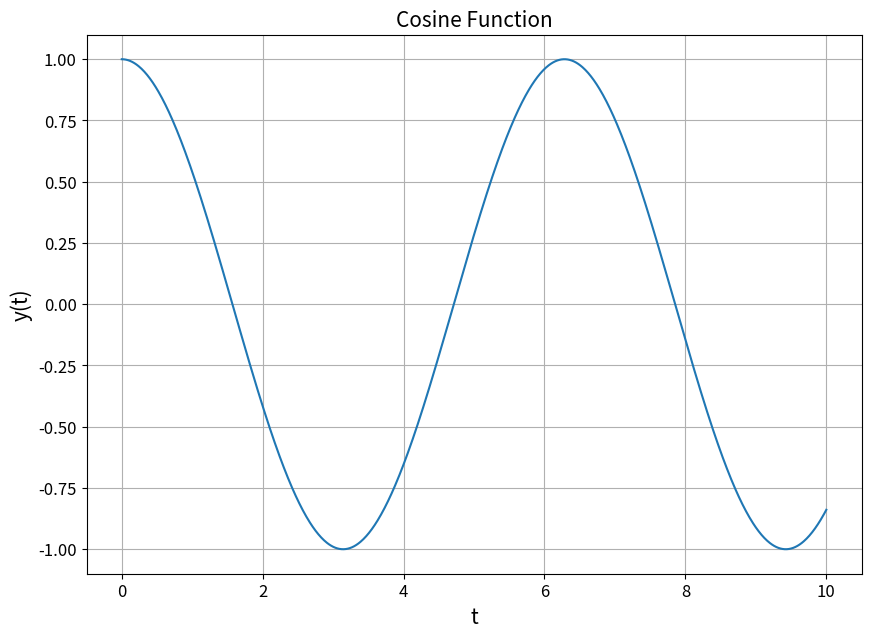

Write the Python code that produced this figure.
# -*- coding: utf-8 -*-
"""
Created on Mon Jan 24 15:10:36 2022

@author: crazy
"""

################################################################
# #
# Seth Cram #
# ECE351-53 #
# Lab 2 part 1 #
# Due: 1/25/2022 #
# Any other necessary information needed to navigate the file #
#  
#
################################################################

import numpy
import matplotlib.pyplot as plt

#cos plotting funct:
def func1(t): #arg is step size
    y = numpy.zeros(t.shape) #init y to array of zeros w/ same # of entries as t
    
    for i in range(len(t)): #run loop once each step
        y[i] = numpy.cos(t[i]) #fill y w/ cos() evaluation at each step
    return y

#check args: print(plt.rcParams.keys())

params = {'axes.labelsize': 15,'axes.titlesize':15, 'xtick.labelsize': 12, 'ytick.labelsize': 12}
plt.rcParams.update (params) # Set font size in plots

steps = 1e-2 # Define step size
t = numpy.arange(0, 10 + steps , steps) #create array of steps 0-10

#test: print("t: ", t)

y = func1(t)
    
#plot:
plt.figure(figsize = (10,7))
plt.plot(t, y) # t = step size, smaller it is the more accurate graph is
                # y = array of cos vals at each step
plt.grid() #add a grid to graph
plt.title('Cosine Function')
plt.ylabel('y(t)')
plt.xlabel('t')
plt.show() #print plot



